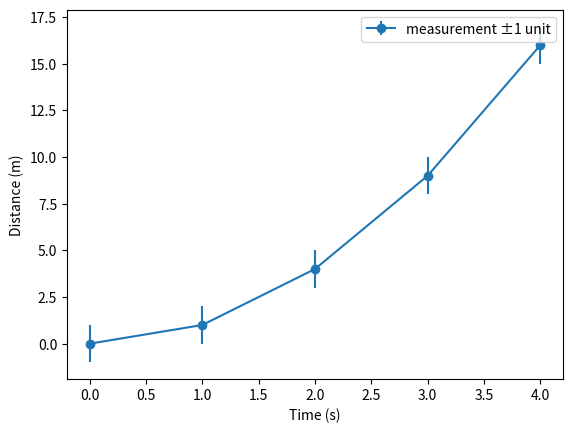

Generate this figure with matplotlib:
import numpy as np
import matplotlib.pyplot as plt
x = np.arange(5)
y = x**2
fig, ax = plt.subplots()
ax.errorbar(x, y, yerr=np.ones(5), fmt="o-", label="measurement ±1 unit")
ax.set(xlabel="Time (s)", ylabel="Distance (m)")
ax.legend()
fig.savefig("day51_example.png", dpi=150, bbox_inches="tight")
print("Saved: day51_example.png")
plt.close(fig)
#离散数据点表示各时间节点的实验测量值，
#垂直误差棒表示仪器的绝对测量不确定度（$\pm 1\,\text{m}$，
#置信水平为 $1\sigma$，样本量 $N=5$）。
#连线用于引导视觉趋势。 图注 写在latex的
